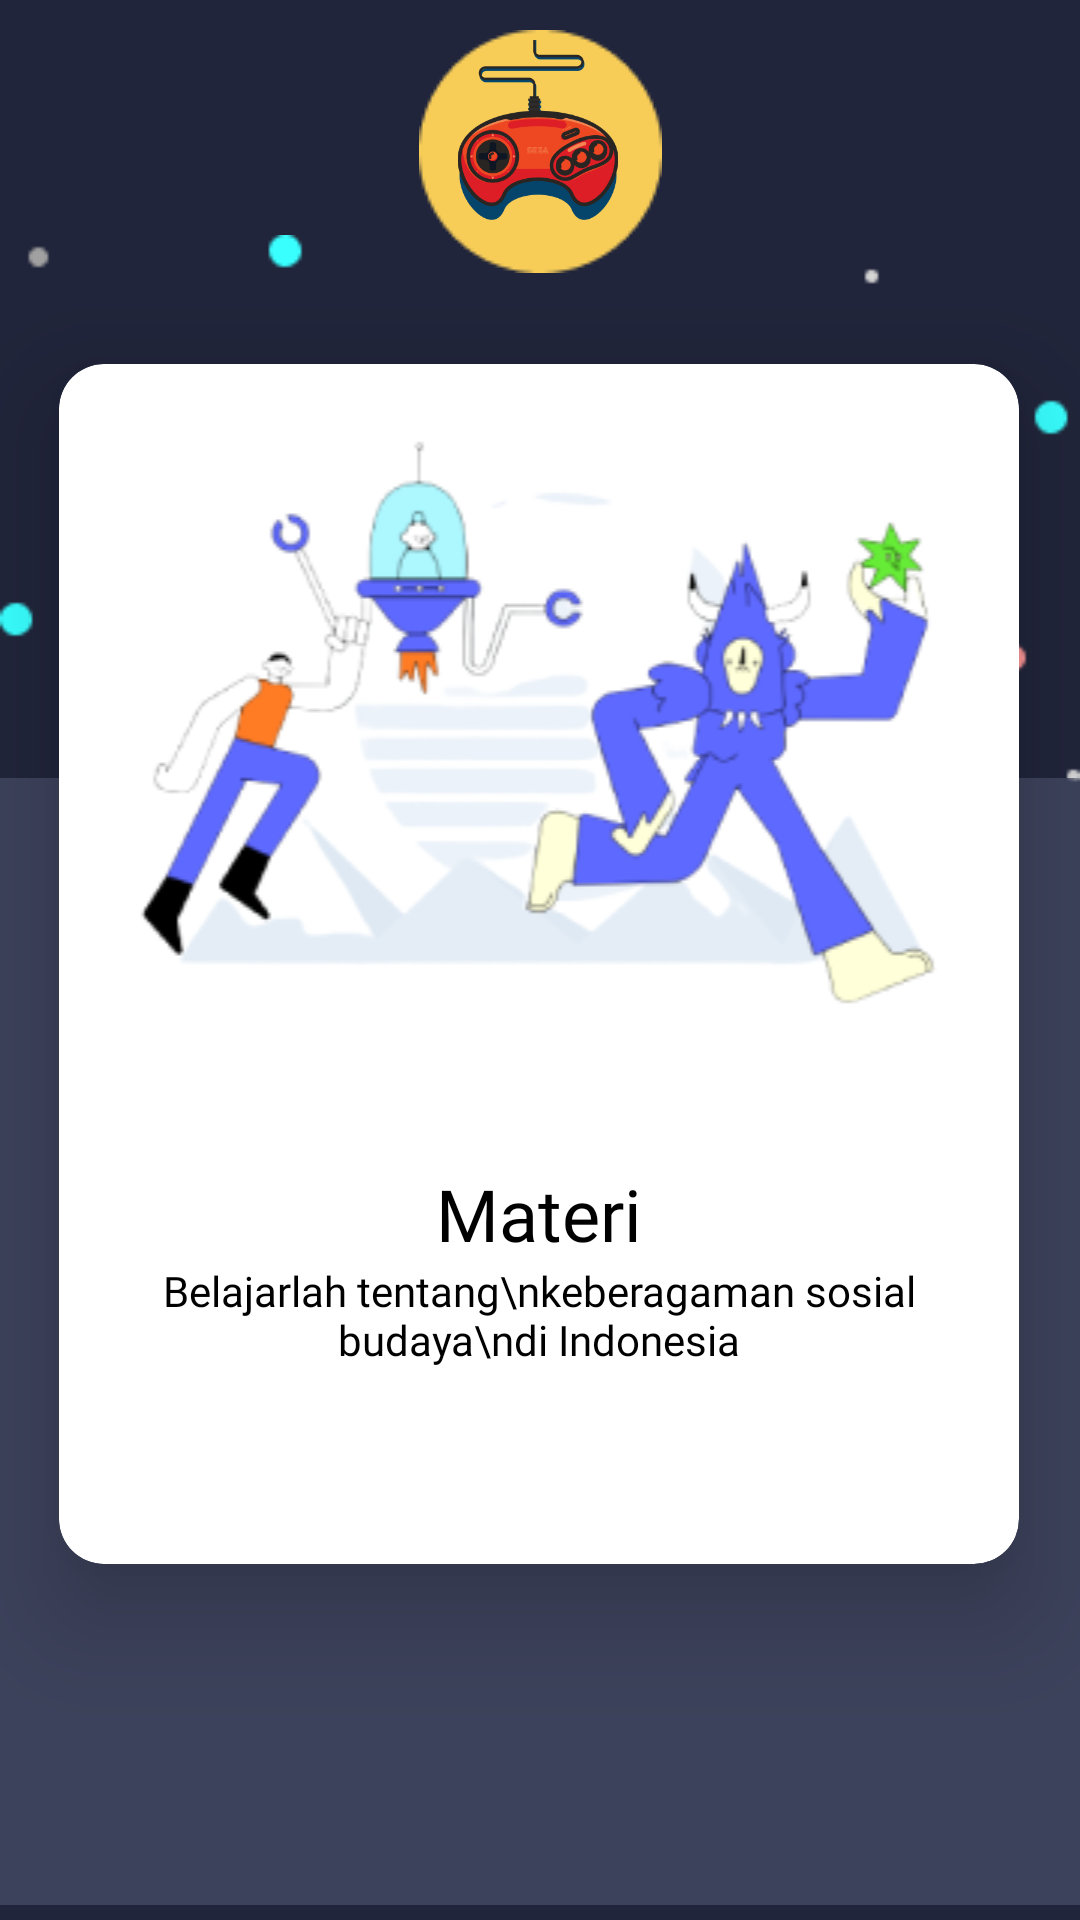

Here is an Android app screen rendered from its layout file. Give the layout XML and the strings, colors and styles it references.
<!-- AndroidManifest.xml: application theme Theme.Gamaya -->
<!-- res/layout/viewpager1.xml -->
<?xml version="1.0" encoding="utf-8"?>
<androidx.constraintlayout.widget.ConstraintLayout xmlns:android="http://schemas.android.com/apk/res/android"
    xmlns:app="http://schemas.android.com/apk/res-auto"
    xmlns:tools="http://schemas.android.com/tools"
    android:layout_width="match_parent"
    android:layout_height="match_parent"
    android:background="@color/background">

    <ImageView
        android:id="@+id/imageView2"
        android:layout_width="match_parent"
        android:layout_height="400dp"
        android:src="@drawable/bintangviewpager"
        app:layout_constraintBottom_toBottomOf="parent"
        app:layout_constraintTop_toTopOf="parent"
        app:layout_constraintVertical_bias="0.0"
        tools:layout_editor_absoluteX="0dp" />

    <ImageView
        android:id="@+id/imageView4"
        android:layout_width="81dp"
        android:layout_height="81dp"
        android:layout_marginTop="10dp"
        android:src="@drawable/ellipse"
        app:layout_constraintBottom_toBottomOf="parent"
        app:layout_constraintEnd_toEndOf="parent"
        app:layout_constraintStart_toStartOf="parent"
        app:layout_constraintTop_toTopOf="parent"
        app:layout_constraintVertical_bias="0.0" />

    <ImageView
        android:id="@+id/imageView"
        android:layout_width="60dp"
        android:layout_height="60dp"
        android:src="@drawable/stick"
        app:layout_constraintBottom_toBottomOf="parent"
        app:layout_constraintEnd_toEndOf="parent"
        app:layout_constraintHorizontal_bias="0.498"
        app:layout_constraintStart_toStartOf="parent"
        app:layout_constraintTop_toTopOf="parent"
        app:layout_constraintVertical_bias="0.023" />

    <ImageView
        android:id="@+id/imageView3"
        android:layout_width="420dp"
        android:layout_height="386dp"
        android:src="@drawable/rectangle"
        app:layout_constraintBottom_toBottomOf="parent"
        app:layout_constraintEnd_toEndOf="parent"
        app:layout_constraintHorizontal_bias="0.555"
        app:layout_constraintStart_toStartOf="parent"
        app:layout_constraintTop_toBottomOf="@+id/imageView2"
        app:layout_constraintVertical_bias="1.0" />

    <androidx.cardview.widget.CardView
        android:id="@+id/cardView2"
        android:layout_width="320dp"
        android:layout_height="400dp"
        android:clickable="true"
        android:foreground="?android:attr/selectableItemBackground"
        app:cardCornerRadius="15dp"
        app:cardElevation="20dp"
        android:layout_marginTop="50dp"
        app:layout_constraintBottom_toBottomOf="@+id/imageView3"
        app:layout_constraintEnd_toEndOf="parent"
        app:layout_constraintHorizontal_bias="0.493"
        app:layout_constraintStart_toStartOf="parent"
        app:layout_constraintTop_toTopOf="@+id/imageView2"
        app:layout_constraintVertical_bias="0.375">

        <androidx.constraintlayout.widget.ConstraintLayout
            android:layout_width="match_parent"
            android:layout_height="match_parent">

            <ImageView
                android:id="@+id/imageView5"
                android:layout_width="match_parent"
                android:layout_height="wrap_content"
                android:layout_marginTop="15dp"
                app:layout_constraintBottom_toBottomOf="parent"
                app:layout_constraintEnd_toEndOf="parent"
                app:layout_constraintStart_toStartOf="parent"
                app:layout_constraintTop_toTopOf="parent"
                app:layout_constraintVertical_bias="0.0"
                app:srcCompat="@drawable/monster1" />

            <TextView
                android:id="@+id/textView"
                android:layout_width="match_parent"
                android:layout_height="wrap_content"
                android:fontFamily="@font/poppinsbold"
                android:gravity="center"
                android:text="Materi"
                android:layout_marginTop="50dp"
                android:textColor="@color/black"
                android:textSize="24sp"
                app:layout_constraintBottom_toBottomOf="parent"
                app:layout_constraintEnd_toEndOf="parent"
                app:layout_constraintHorizontal_bias="0.0"
                app:layout_constraintStart_toStartOf="parent"
                app:layout_constraintTop_toBottomOf="@+id/imageView5"
                app:layout_constraintVertical_bias="0.0" />

            <TextView
                android:layout_width="match_parent"
                android:layout_height="wrap_content"
                android:fontFamily="@font/poppinsregular"
                android:gravity="center"
                android:text="Belajarlah tentang\nkeberagaman sosial budaya\ndi Indonesia"
                android:textColor="@color/black"
                android:textSize="14sp"
                app:layout_constraintBottom_toBottomOf="parent"
                app:layout_constraintEnd_toEndOf="parent"
                app:layout_constraintHorizontal_bias="0.0"
                app:layout_constraintStart_toStartOf="parent"
                app:layout_constraintTop_toBottomOf="@+id/textView"
                app:layout_constraintVertical_bias="0.0" />

        </androidx.constraintlayout.widget.ConstraintLayout>
    </androidx.cardview.widget.CardView>

</androidx.constraintlayout.widget.ConstraintLayout>
<!-- resources referenced by this layout -->
<resources>
  <color name="background">#21253B</color>
  <color name="black">#000000</color>
  <!-- drawable bintangviewpager: png bitmap (drawable, 1708 bytes) -->
  <!-- drawable ellipse: png bitmap (drawable, 1454 bytes) -->
  <!-- drawable monster1: png bitmap (drawable, 39820 bytes) -->
  <!-- drawable rectangle: png bitmap (drawable, 1813 bytes) -->
  <!-- drawable stick: png bitmap (drawable, 21689 bytes) -->
  <style name="Theme.Gamaya" parent="Theme.MaterialComponents.DayNight.NoActionBar">
          
          <item name="colorPrimary">@color/purple_500</item>
          <item name="colorPrimaryVariant">@color/purple_700</item>
          <item name="colorOnPrimary">@color/white</item>
          
          <item name="colorSecondary">@color/teal_200</item>
          <item name="colorSecondaryVariant">@color/teal_700</item>
          <item name="colorOnSecondary">@color/black</item>
          
          <item name="android:statusBarColor" tools:targetApi="l">?attr/colorPrimaryVariant</item>
          
      </style>
  <color name="purple_500">#FF6200EE</color>
  <color name="purple_700">#FF3700B3</color>
  <color name="white">#FFFFFFFF</color>
  <color name="teal_200">#FF03DAC5</color>
  <color name="teal_700">#FF018786</color>
</resources>
